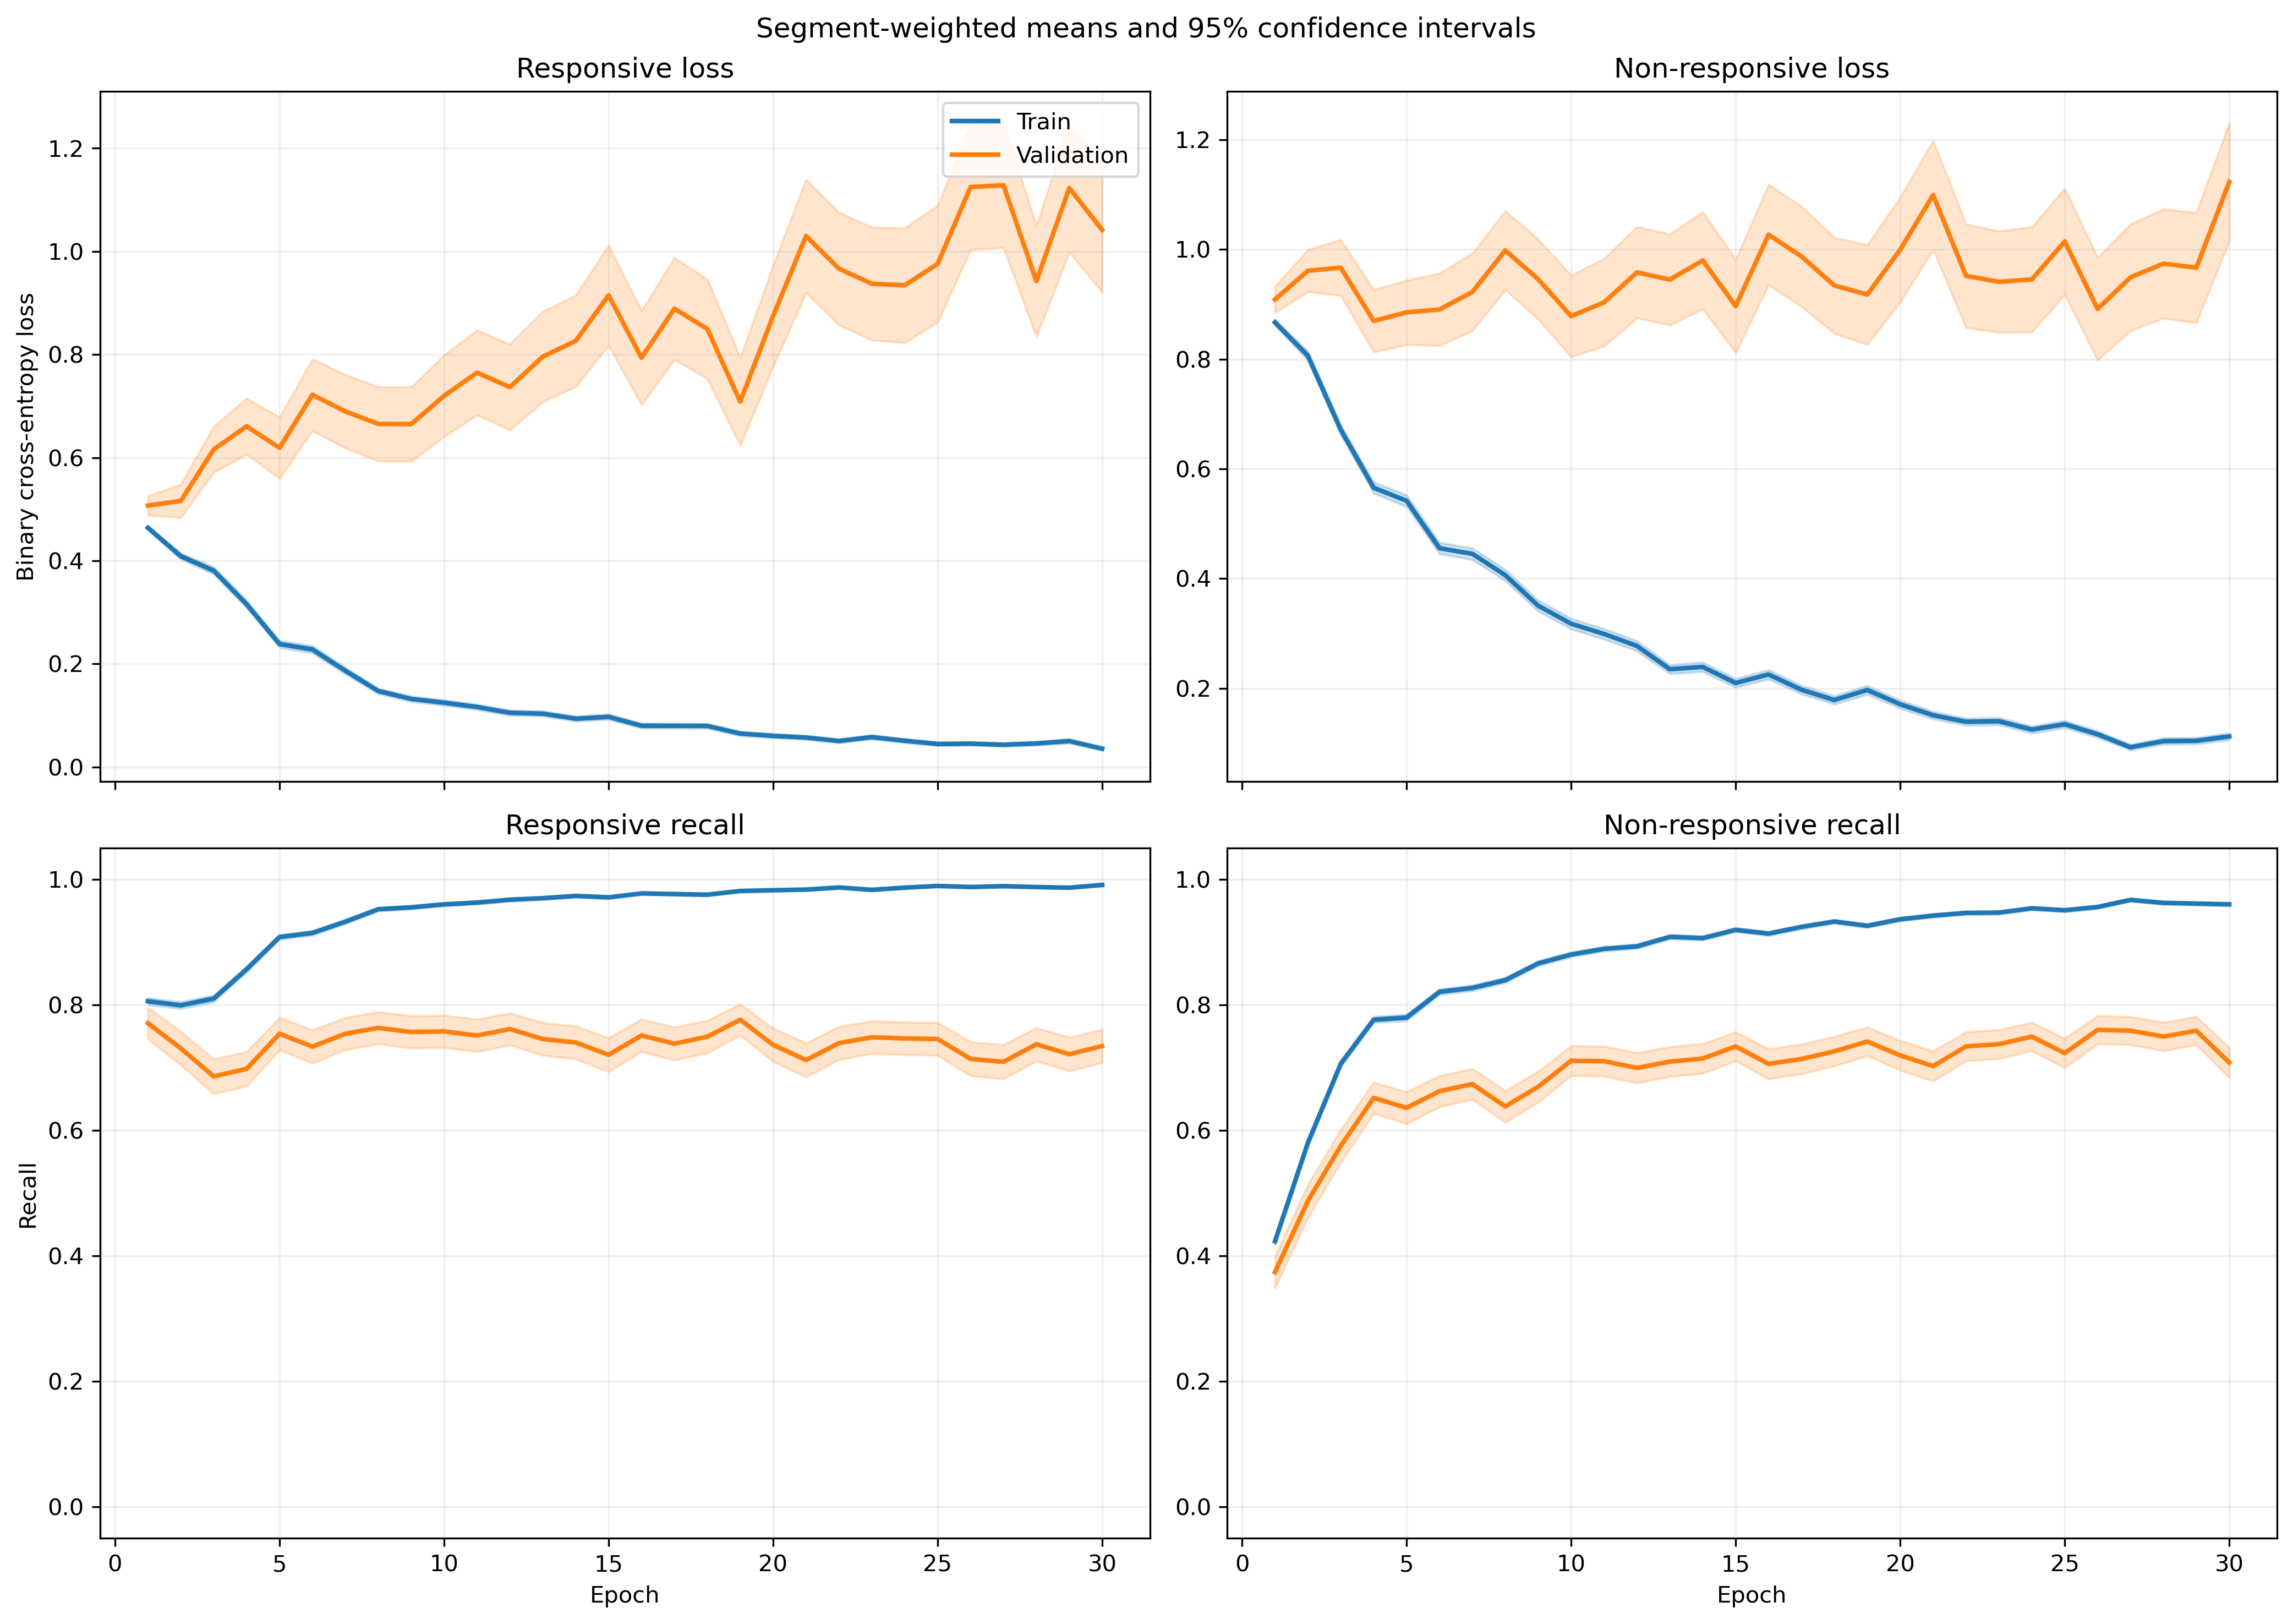

Data behind this chart, as committed beside it:
fold, epoch, split, r_loss, r_loss_count, r_loss_sum, r_loss_sum_sq, r_recall, r_recall_count, r_recall_sum, r_recall_sum_sq, nr_loss, nr_loss_count, nr_loss_sum, nr_loss_sum_sq, nr_recall, nr_recall_count, nr_recall_sum, nr_recall_sum_sq
1, 1, train, 0.4769, 1063, 506.9, 322.8, 0.7968, 1063, 847.0, 847.0, 0.8332, 1401, 1167, 1212, 0.439, 1401, 615.0, 615.0
1, 1, validation, 0.2035, 10, 2.035, 0.4765, 1.0, 10, 10.0, 10.0, , 0, 0.0, 0.0, , 0, 0.0, 0.0
1, 2, train, 0.4322, 1063, 459.4, 424, 0.793, 1063, 843.0, 843.0, 0.7367, 1401, 1032, 1391, 0.6203, 1401, 869.0, 869.0
1, 2, validation, 0.1104, 10, 1.104, 0.1687, 1.0, 10, 10.0, 10.0, , 0, 0.0, 0.0, , 0, 0.0, 0.0
1, 3, train, 0.4304, 1063, 457.5, 536.8, 0.7912, 1063, 841.0, 841.0, 0.5952, 1401, 833.9, 1336, 0.7502, 1401, 1051, 1051
1, 3, validation, 0.07389, 10, 0.7389, 0.07382, 1.0, 10, 10.0, 10.0, , 0, 0.0, 0.0, , 0, 0.0, 0.0
1, 4, train, 0.2885, 1063, 306.7, 415.4, 0.8862, 1063, 942.0, 942.0, 0.5632, 1401, 789, 1534, 0.7673, 1401, 1075, 1075
1, 4, validation, 0.0642, 10, 0.642, 0.05504, 1.0, 10, 10.0, 10.0, , 0, 0.0, 0.0, , 0, 0.0, 0.0
1, 5, train, 0.2296, 1063, 244.1, 314.1, 0.9266, 1063, 985.0, 985.0, 0.5265, 1401, 737.6, 1367, 0.773, 1401, 1083, 1083
1, 5, validation, 0.06563, 10, 0.6563, 0.09396, 1.0, 10, 10.0, 10.0, , 0, 0.0, 0.0, , 0, 0.0, 0.0
1, 6, train, 0.2385, 1063, 253.6, 335.9, 0.9172, 1063, 975.0, 975.0, 0.375, 1401, 525.4, 933.1, 0.8408, 1401, 1178, 1178
1, 6, validation, 0.07321, 10, 0.7321, 0.09194, 1.0, 10, 10.0, 10.0, , 0, 0.0, 0.0, , 0, 0.0, 0.0
1, 7, train, 0.1684, 1063, 179, 218.4, 0.9426, 1063, 1002, 1002, 0.3918, 1401, 549, 1089, 0.8373, 1401, 1173, 1173
1, 7, validation, 0.03552, 10, 0.3552, 0.02014, 1.0, 10, 10.0, 10.0, , 0, 0.0, 0.0, , 0, 0.0, 0.0
1, 8, train, 0.1787, 1063, 190, 316.3, 0.9426, 1063, 1002, 1002, 0.298, 1401, 417.5, 865.4, 0.8822, 1401, 1236, 1236
1, 8, validation, 0.03288, 10, 0.3288, 0.01757, 1.0, 10, 10.0, 10.0, , 0, 0.0, 0.0, , 0, 0.0, 0.0
1, 9, train, 0.134, 1063, 142.4, 148.7, 0.9595, 1063, 1020, 1020, 0.2972, 1401, 416.3, 793.9, 0.8822, 1401, 1236, 1236
1, 9, validation, 0.03347, 10, 0.3347, 0.02449, 1.0, 10, 10.0, 10.0, , 0, 0.0, 0.0, , 0, 0.0, 0.0
1, 10, train, 0.1166, 1063, 124, 194, 0.969, 1063, 1030, 1030, 0.2884, 1401, 404, 912.8, 0.8894, 1401, 1246, 1246
1, 10, validation, 0.02729, 10, 0.2729, 0.01524, 1.0, 10, 10.0, 10.0, , 0, 0.0, 0.0, , 0, 0.0, 0.0
1, 11, train, 0.1707, 1063, 181.4, 255.2, 0.936, 1063, 995.0, 995.0, 0.1951, 1401, 273.4, 542.1, 0.9243, 1401, 1295, 1295
1, 11, validation, 0.06268, 10, 0.6268, 0.1532, 1.0, 10, 10.0, 10.0, , 0, 0.0, 0.0, , 0, 0.0, 0.0
1, 12, train, 0.1025, 1063, 108.9, 156.4, 0.968, 1063, 1029, 1029, 0.3574, 1401, 500.7, 1199, 0.8572, 1401, 1201, 1201
1, 12, validation, 0.02645, 10, 0.2645, 0.01636, 1.0, 10, 10.0, 10.0, , 0, 0.0, 0.0, , 0, 0.0, 0.0
1, 13, train, 0.1193, 1063, 126.8, 216.4, 0.9652, 1063, 1026, 1026, 0.2247, 1401, 314.9, 622.7, 0.9129, 1401, 1279, 1279
1, 13, validation, 0.03437, 10, 0.3437, 0.04098, 1.0, 10, 10.0, 10.0, , 0, 0.0, 0.0, , 0, 0.0, 0.0
1, 14, train, 0.0933, 1063, 99.18, 138.6, 0.9718, 1063, 1033, 1033, 0.1794, 1401, 251.3, 541.6, 0.9308, 1401, 1304, 1304
1, 14, validation, 0.02296, 10, 0.2296, 0.01102, 1.0, 10, 10.0, 10.0, , 0, 0.0, 0.0, , 0, 0.0, 0.0
1, 15, train, 0.05479, 1063, 58.25, 83.83, 0.9868, 1063, 1049, 1049, 0.2081, 1401, 291.5, 662.5, 0.9208, 1401, 1290, 1290
1, 15, validation, 0.01304, 10, 0.1304, 0.003542, 1.0, 10, 10.0, 10.0, , 0, 0.0, 0.0, , 0, 0.0, 0.0
1, 16, train, 0.06777, 1063, 72.04, 92.37, 0.9812, 1063, 1043, 1043, 0.2011, 1401, 281.7, 766.8, 0.93, 1401, 1303, 1303
1, 16, validation, 0.0168, 10, 0.168, 0.01102, 1.0, 10, 10.0, 10.0, , 0, 0.0, 0.0, , 0, 0.0, 0.0
1, 17, train, 0.2098, 1063, 223, 525.6, 0.9238, 1063, 982.0, 982.0, 0.2384, 1401, 334, 775.2, 0.9058, 1401, 1269, 1269
1, 17, validation, 0.09823, 10, 0.9823, 0.6333, 0.9, 10, 9.0, 9.0, , 0, 0.0, 0.0, , 0, 0.0, 0.0
1, 18, train, 0.06134, 1063, 65.21, 56.15, 0.9821, 1063, 1044, 1044, 0.1903, 1401, 266.7, 649.5, 0.9308, 1401, 1304, 1304
1, 18, validation, 0.01765, 10, 0.1765, 0.008326, 1.0, 10, 10.0, 10.0, , 0, 0.0, 0.0, , 0, 0.0, 0.0
1, 19, train, 0.04536, 1063, 48.22, 61.51, 0.9878, 1063, 1050, 1050, 0.2774, 1401, 388.6, 1106, 0.9051, 1401, 1268, 1268
1, 19, validation, 0.01675, 10, 0.1675, 0.005278, 1.0, 10, 10.0, 10.0, , 0, 0.0, 0.0, , 0, 0.0, 0.0
1, 20, train, 0.0476, 1063, 50.6, 51.35, 0.9906, 1063, 1053, 1053, 0.1529, 1401, 214.2, 467.5, 0.9415, 1401, 1319, 1319
1, 20, validation, 0.01144, 10, 0.1144, 0.003188, 1.0, 10, 10.0, 10.0, , 0, 0.0, 0.0, , 0, 0.0, 0.0
1, 21, train, 0.04283, 1063, 45.53, 74.1, 0.9868, 1063, 1049, 1049, 0.1562, 1401, 218.8, 555.8, 0.9422, 1401, 1320, 1320
1, 21, validation, 0.004117, 10, 0.04117, 0.0002933, 1.0, 10, 10.0, 10.0, , 0, 0.0, 0.0, , 0, 0.0, 0.0
1, 22, train, 0.03892, 1063, 41.37, 51.37, 0.9906, 1063, 1053, 1053, 0.122, 1401, 170.9, 411.9, 0.9536, 1401, 1336, 1336
1, 22, validation, 0.013, 10, 0.13, 0.006902, 1.0, 10, 10.0, 10.0, , 0, 0.0, 0.0, , 0, 0.0, 0.0
1, 23, train, 0.04065, 1063, 43.21, 90.15, 0.9887, 1063, 1051, 1051, 0.1201, 1401, 168.2, 537.2, 0.9622, 1401, 1348, 1348
1, 23, validation, 0.005612, 10, 0.05612, 0.001311, 1.0, 10, 10.0, 10.0, , 0, 0.0, 0.0, , 0, 0.0, 0.0
1, 24, train, 0.05897, 1063, 62.69, 218.8, 0.9906, 1063, 1053, 1053, 0.1372, 1401, 192.2, 477.4, 0.9486, 1401, 1329, 1329
1, 24, validation, 0.005475, 10, 0.05475, 0.0006103, 1.0, 10, 10.0, 10.0, , 0, 0.0, 0.0, , 0, 0.0, 0.0
1, 25, train, 0.03775, 1063, 40.13, 52.48, 0.9953, 1063, 1058, 1058, 0.1106, 1401, 155, 327.6, 0.9629, 1401, 1349, 1349
1, 25, validation, 0.009832, 10, 0.09832, 0.003306, 1.0, 10, 10.0, 10.0, , 0, 0.0, 0.0, , 0, 0.0, 0.0
1, 26, train, 0.04581, 1063, 48.7, 43.07, 0.9868, 1063, 1049, 1049, 0.0877, 1401, 122.9, 303.8, 0.97, 1401, 1359, 1359
1, 26, validation, 0.04755, 10, 0.4755, 0.1622, 1.0, 10, 10.0, 10.0, , 0, 0.0, 0.0, , 0, 0.0, 0.0
1, 27, train, 0.02792, 1063, 29.68, 26.69, 0.9934, 1063, 1056, 1056, 0.0894, 1401, 125.2, 377.1, 0.9757, 1401, 1367, 1367
1, 27, validation, 0.01129, 10, 0.1129, 0.005515, 1.0, 10, 10.0, 10.0, , 0, 0.0, 0.0, , 0, 0.0, 0.0
1, 28, train, 0.04745, 1063, 50.44, 46.39, 0.9859, 1063, 1048, 1048, 0.05727, 1401, 80.24, 169.9, 0.9814, 1401, 1375, 1375
1, 28, validation, 0.02495, 10, 0.2495, 0.02228, 1.0, 10, 10.0, 10.0, , 0, 0.0, 0.0, , 0, 0.0, 0.0
1, 29, train, 0.03434, 1063, 36.51, 17.35, 0.9925, 1063, 1055, 1055, 0.08793, 1401, 123.2, 248.4, 0.9693, 1401, 1358, 1358
1, 29, validation, 0.02324, 10, 0.2324, 0.0287, 1.0, 10, 10.0, 10.0, , 0, 0.0, 0.0, , 0, 0.0, 0.0
1, 30, train, 0.03845, 1063, 40.87, 46.33, 0.9915, 1063, 1054, 1054, 0.1245, 1401, 174.5, 362.7, 0.9529, 1401, 1335, 1335
1, 30, validation, 0.01471, 10, 0.1471, 0.009489, 1.0, 10, 10.0, 10.0, , 0, 0.0, 0.0, , 0, 0.0, 0.0
... 1,140 more rows
